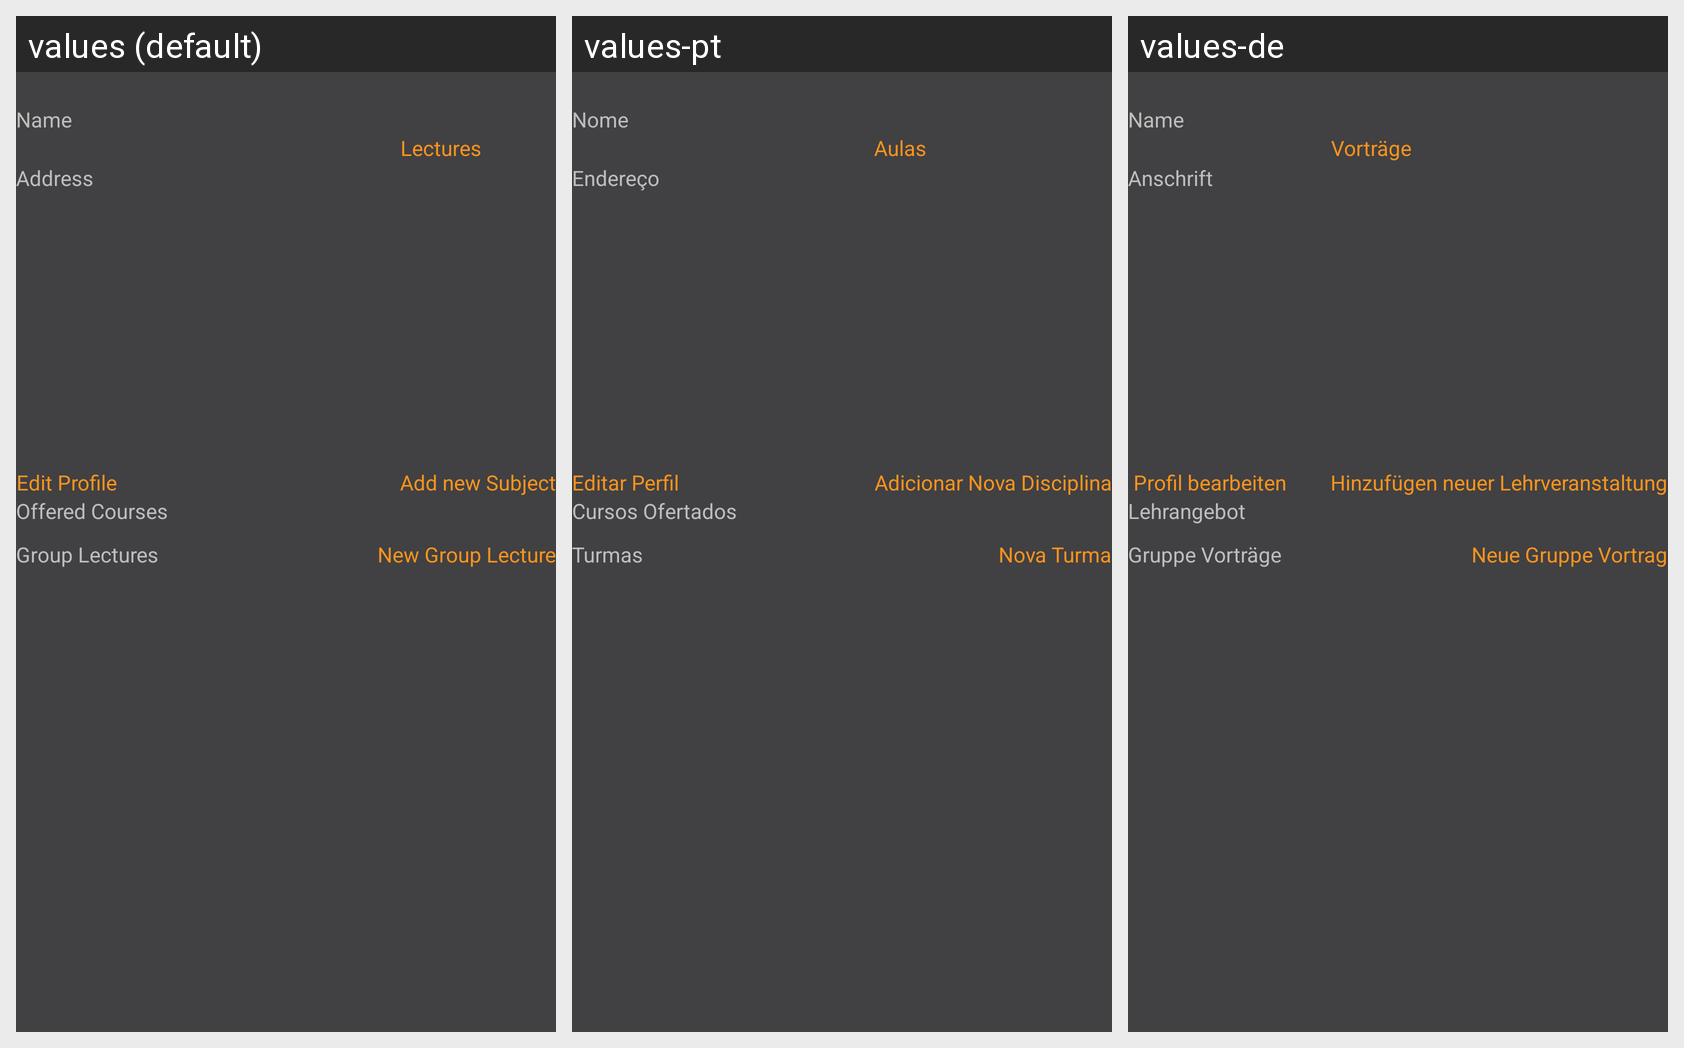

Here is an Android app screen in its default locale and in the app's own translations. Write out the translated-string differences for the strings that appear on this screen.
Android screen res/layout/activity_teacher_profile.xml rendered under 3 locales, left to right: values (default), values-pt, values-de. Device: Nexus 5 (rendered at 1080×1920; each locale shown at half size, 540×960, under a caption strip naming it); theme CustomTheme.
Strings drawn on this screen, with the default value and each locale's value (text and hints the layout hard-codes, and strings that could not be matched under every locale, appear in the picture but are not listed):

offered_courses
  values: Offered Courses
  values-pt: Cursos Ofertados
  values-de: Lehrangebot

address
  values: Address
  values-pt: Endereço
  values-de: Anschrift

add_subject_to_profile
  values: Add new Subject
  values-pt: Adicionar Nova Disciplina
  values-de: Hinzufügen neuer Lehrveranstaltung

edit_btn
  values: Edit Profile
  values-pt: Editar Perfil
  values-de:  Profil bearbeiten

groupLectures
  values: Group Lectures
  values-pt: Turmas
  values-de: Gruppe Vorträge

createGroupLecture
  values: New Group Lecture
  values-pt: Nova Turma
  values-de: Neue Gruppe Vortrag

name
  values: Name
  values-pt: Nome
  values-de: Name

lectures_btn
  values: Lectures
  values-pt: Aulas
  values-de: Vorträge
